Run: headless pygame with SDL's dummy video driver; simulated clock (each Clock.tick advances the game by its frame time, no real sleeping); random seed 0; keys injected as events and as key.get_pressed() state; no mouse input.
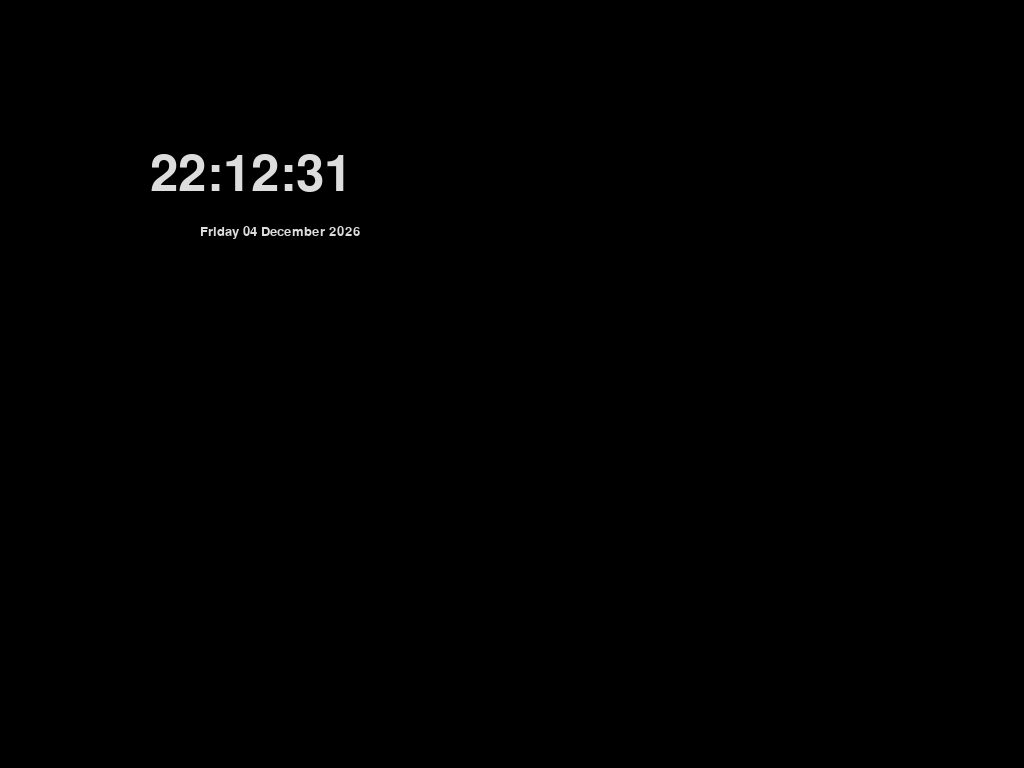
Frame 1 of 4 · flips 1–60 · no input
Frame 2 of 4 · flips 61–180 · tapped SPACE, RETURN · held RIGHT (→), D · screen unchanged from frame 1, image omitted
Frame 3 of 4 · flips 181–300 · held DOWN (↓), S · screen unchanged from frame 2, image omitted
Frame 4 of 4 · flips 301–420 · held LEFT (←), A, UP (↑), W · screen unchanged from frame 3, image omitted

The pygame program that drew these frames:

#!/usr/bin/python
#-*- coding:utf-8 -*-

"""
------------ pButtler --
-- by antoine@2ohm.fr --
------------------------
"""

import pygame
import time

# Init the pygame
pygame.init()

## CSS
# Define some fonts
font_time = pygame.font.SysFont(
        'Helvetica', 75, bold=False, italic=False)
font_date = pygame.font.SysFont(
        'Helvetica', 20, bold=False, italic=False)

# Define some colors
c_BLACK = (0, 0, 0)
c_WHITE = (221, 221, 221)

# Set width and height
size = (700, 500)
#screen = pygame.display.set_mode(size)
screen = pygame.display.set_mode((0,0), pygame.FULLSCREEN)

pygame.display.set_caption("buttler")

# Main loop
# Loop until the user clicks the close button
mustQuit = False

# Used to set the screen update rate
clock = pygame.time.Clock()

while not mustQuit:
    # Solve events
    for event in pygame.event.get():
        if event.type == pygame.QUIT:
            mustQuit = True

        if event.type == pygame.KEYUP:
            if event.key == pygame.K_ESCAPE:
                mustQuit = True
    
    # --- Dashboard logic

    # --- Drawing code
    # Clear the screen to black
    screen.fill(c_BLACK)

    # Display time
    str_time = time.strftime("%H:%M:%S")
    str_date = time.strftime("%A %d %B %Y")

    txt_time = font_time.render(str_time, True, c_WHITE)
    txt_date = font_date.render(str_date, True, c_WHITE)
    screen.blit(txt_time, [150, 150])
    screen.blit(txt_date, [200, 225])

    # Update screen
    pygame.display.flip()

    # Set the frame rate
    clock.tick(60)

# Close the windows and quit
pygame.quit()
